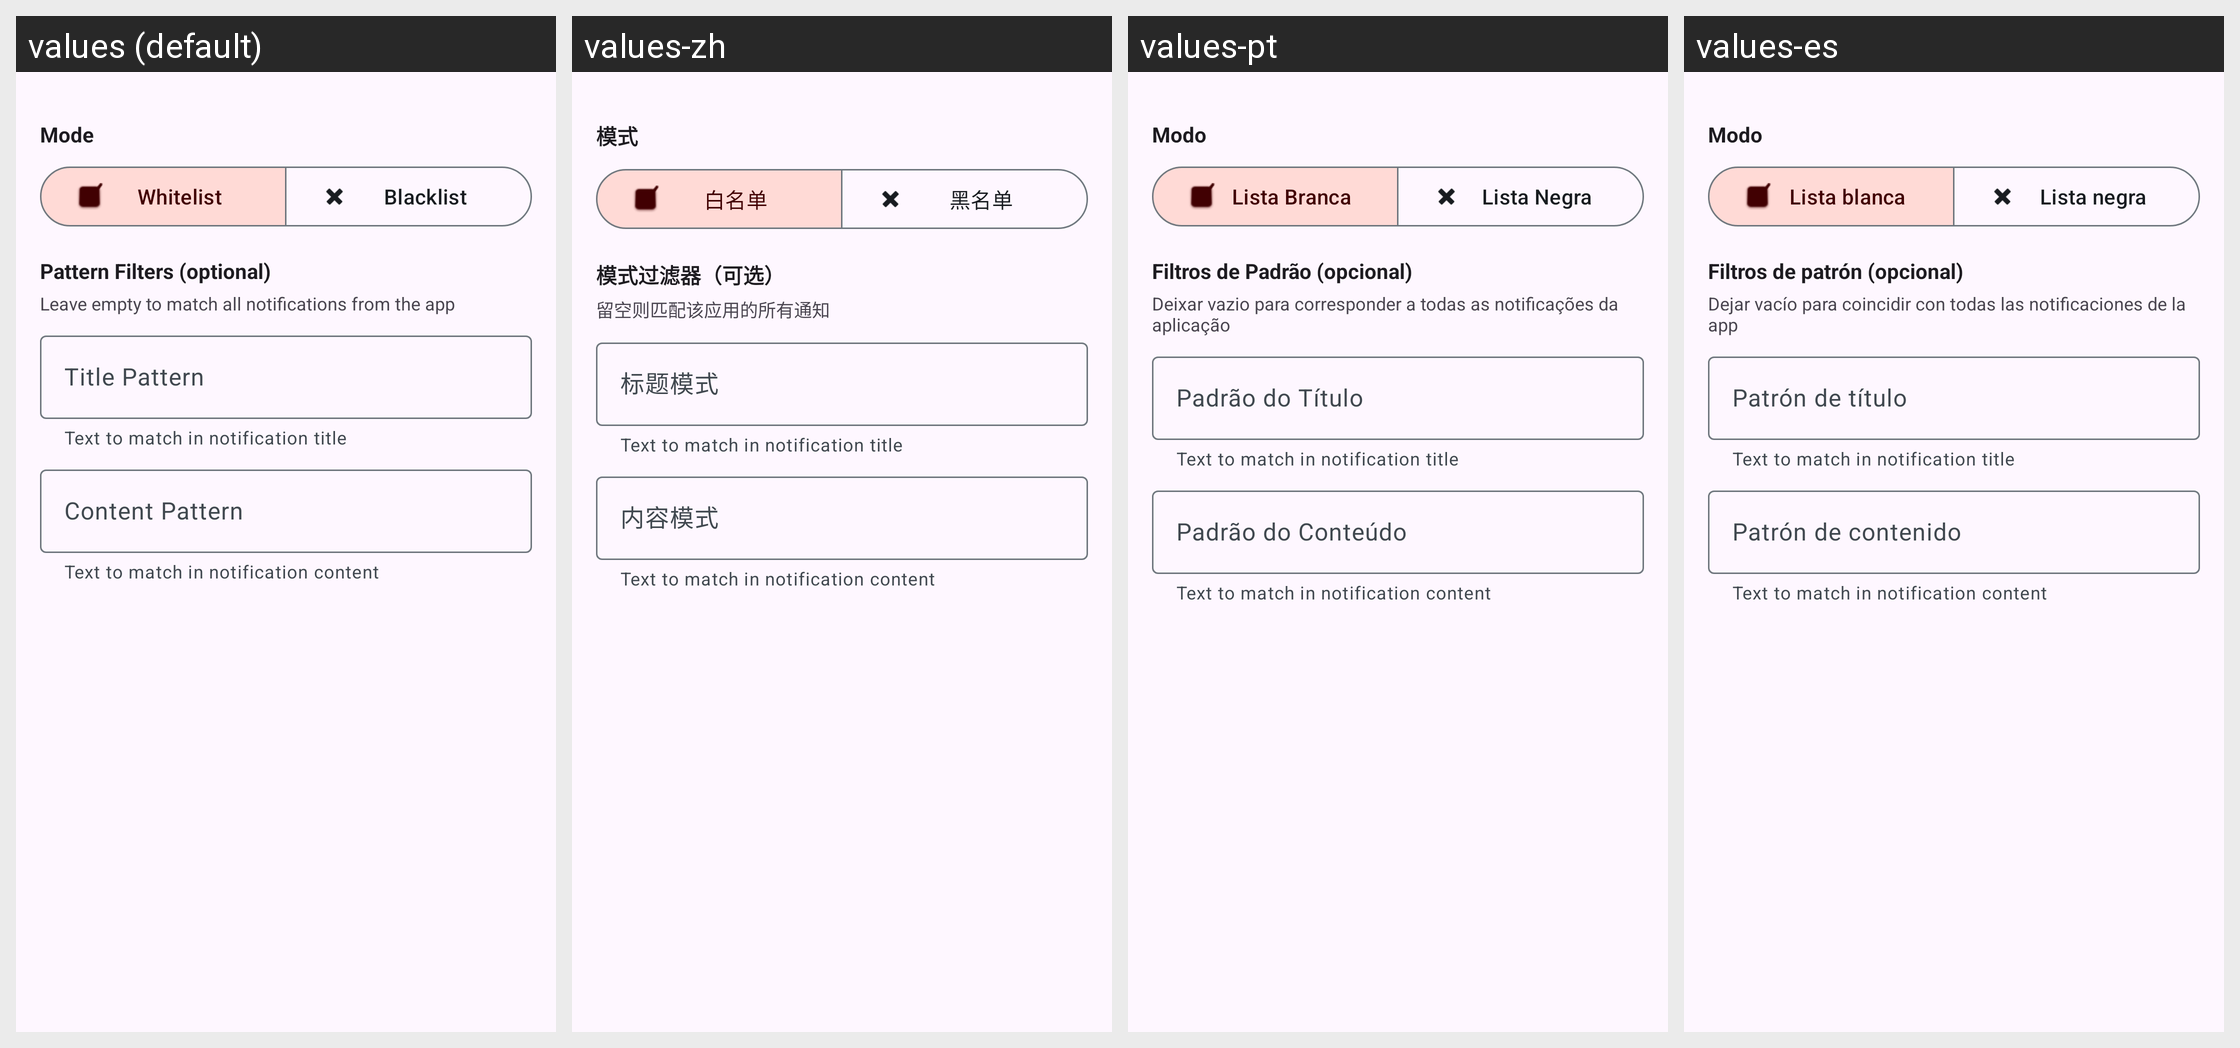

The same Android screen rendered under several of its app's locales, left to right. List the strings drawn on it with the default value and each locale's translation.
Android screen res/layout/dialog_notification_rule.xml rendered under 4 locales, left to right: values (default), values-zh, values-pt, values-es. Device: Nexus 5 (rendered at 1080×1920; each locale shown at half size, 540×960, under a caption strip naming it); theme Theme.Smartwatch.
Other locales in the repository, not shown: values-nb.
Strings drawn on this screen, with the default value and each locale's value (text and hints the layout hard-codes, and strings that could not be matched under every locale, appear in the picture but are not listed):

rule_mode
  values: Mode
  values-zh: 模式
  values-pt: Modo
  values-es: Modo

rule_whitelist
  values: Whitelist
  values-zh: 白名单
  values-pt: Lista Branca
  values-es: Lista blanca

rule_blacklist
  values: Blacklist
  values-zh: 黑名单
  values-pt: Lista Negra
  values-es: Lista negra

rule_patterns_title
  values: Pattern Filters (optional)
  values-zh: 模式过滤器（可选）
  values-pt: Filtros de Padrão (opcional)
  values-es: Filtros de patrón (opcional)

rule_patterns_desc
  values: Leave empty to match all notifications from the app
  values-zh: 留空则匹配该应用的所有通知
  values-pt: Deixar vazio para corresponder a todas as notificações da aplicação
  values-es: Dejar vacío para coincidir con todas las notificaciones de la app

rule_title_pattern_hint
  values: Title Pattern
  values-zh: 标题模式
  values-pt: Padrão do Título
  values-es: Patrón de título

rule_content_pattern_hint
  values: Content Pattern
  values-zh: 内容模式
  values-pt: Padrão do Conteúdo
  values-es: Patrón de contenido
